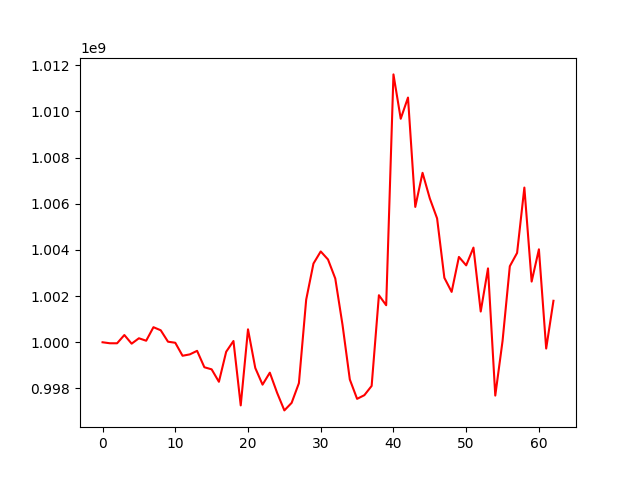

Data behind this chart, as committed beside it:
, 0
0, 1000000000
1, 999957145
2, 999956009
3, 1000313831
4, 999939216
5, 1000173163
6, 1000066813
7, 1000652634
8, 1000519589
9, 1000024289
10, 999978914
11, 999415888
12, 999475354
13, 999628640
14, 998917810
15, 998826889
16, 998288428
17, 999588809
18, 1000054600
19, 997265225
20, 1000560181
21, 998887537
22, 998164066
23, 998683388
24, 997812507
25, 997048708
26, 997375362
27, 998229384
28, 1001844792
29, 1003408862
30, 1003934376
31, 1003586386
32, 1002761769
33, 1000746038
34, 998387545
35, 997549041
36, 997708346
37, 998109195
38, 1002038118
39, 1001604036
40, 1011603158
41, 1009681382
42, 1010600574
43, 1005863242
44, 1007339594
45, 1006228889
46, 1005365980
47, 1002792193
48, 1002182298
49, 1003696679
50, 1003331340
51, 1004100789
52, 1001331621
53, 1003199788
54, 997690646
55, 1000053734
56, 1003293594
57, 1003870136
58, 1006701175
59, 1002629422
... 3 more rows
